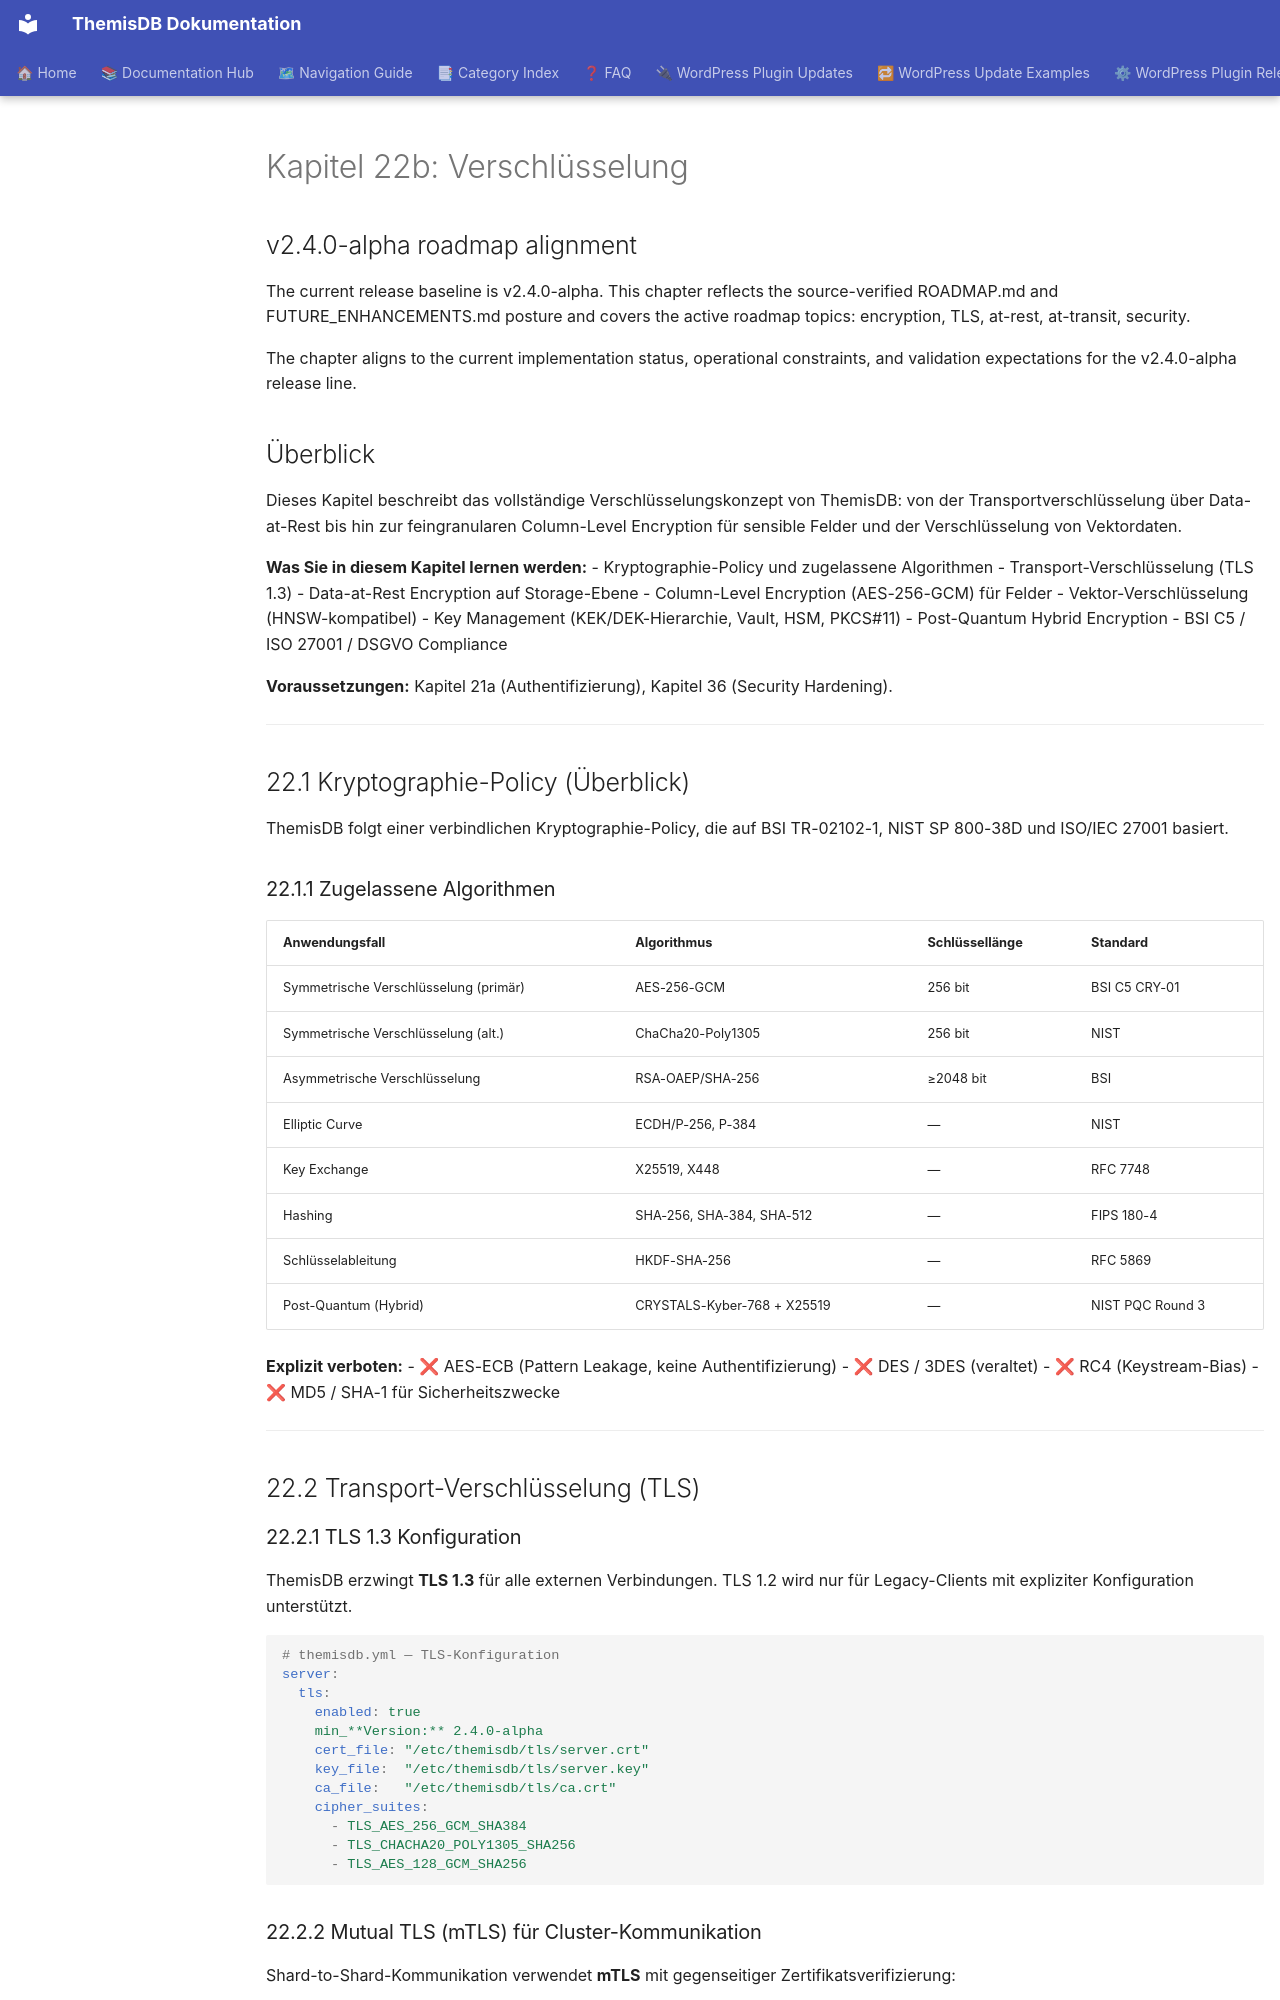

repository: makr-code/ThemisDB · page: compendium/docs/chapter_22_encryption/index.html · generator: mkdocs

# Kapitel 22b: Verschlüsselung

## v2.4.0-alpha roadmap alignment

The current release baseline is v2.4.0-alpha. This chapter reflects the source-verified ROADMAP.md and FUTURE_ENHANCEMENTS.md posture and covers the active roadmap topics: encryption, TLS, at-rest, at-transit, security. 

The chapter aligns to the current implementation status, operational constraints, and validation expectations for the v2.4.0-alpha release line.


## Überblick

Dieses Kapitel beschreibt das vollständige Verschlüsselungskonzept von ThemisDB: von der Transportverschlüsselung über Data-at-Rest bis hin zur feingranularen Column-Level Encryption für sensible Felder und der Verschlüsselung von Vektordaten.

**Was Sie in diesem Kapitel lernen werden:**
- Kryptographie-Policy und zugelassene Algorithmen
- Transport-Verschlüsselung (TLS 1.3)
- Data-at-Rest Encryption auf Storage-Ebene
- Column-Level Encryption (AES-256-GCM) für Felder
- Vektor-Verschlüsselung (HNSW-kompatibel)
- Key Management (KEK/DEK-Hierarchie, Vault, HSM, PKCS#11)
- Post-Quantum Hybrid Encryption
- BSI C5 / ISO 27001 / DSGVO Compliance

**Voraussetzungen:** Kapitel 21a (Authentifizierung), Kapitel 36 (Security Hardening).

---

## 22.1 Kryptographie-Policy (Überblick)

ThemisDB folgt einer verbindlichen Kryptographie-Policy, die auf BSI TR-02102-1, NIST SP 800-38D und ISO/IEC 27001 basiert.

### 22.1.1 Zugelassene Algorithmen

| Anwendungsfall | Algorithmus | Schlüssellänge | Standard |
|---|---|---|---|
| Symmetrische Verschlüsselung (primär) | AES-256-GCM | 256 bit | BSI C5 CRY-01 |
| Symmetrische Verschlüsselung (alt.) | ChaCha20-Poly1305 | 256 bit | NIST |
| Asymmetrische Verschlüsselung | RSA-OAEP/SHA-256 | ≥2048 bit | BSI |
| Elliptic Curve | ECDH/P-256, P-384 | — | NIST |
| Key Exchange | X25519, X448 | — | RFC 7748 |
| Hashing | SHA-256, SHA-384, SHA-512 | — | FIPS 180-4 |
| Schlüsselableitung | HKDF-SHA-256 | — | RFC 5869 |
| Post-Quantum (Hybrid) | CRYSTALS-Kyber-768 + X25519 | — | NIST PQC Round 3 |

**Explizit verboten:**
- ❌ AES-ECB (Pattern Leakage, keine Authentifizierung)
- ❌ DES / 3DES (veraltet)
- ❌ RC4 (Keystream-Bias)
- ❌ MD5 / SHA-1 für Sicherheitszwecke

---

## 22.2 Transport-Verschlüsselung (TLS)

### 22.2.1 TLS 1.3 Konfiguration

ThemisDB erzwingt **TLS 1.3** für alle externen Verbindungen. TLS 1.2 wird nur für Legacy-Clients mit expliziter Konfiguration unterstützt.

```yaml
# themisdb.yml — TLS-Konfiguration
server:
  tls:
    enabled: true
    min_**Version:** 2.4.0-alpha
    cert_file: "/etc/themisdb/tls/server.crt"
    key_file:  "/etc/themisdb/tls/server.key"
    ca_file:   "/etc/themisdb/tls/ca.crt"
    cipher_suites:
      - TLS_AES_256_GCM_SHA384
      - TLS_CHACHA20_POLY1305_SHA256
      - TLS_AES_128_GCM_SHA256
```
